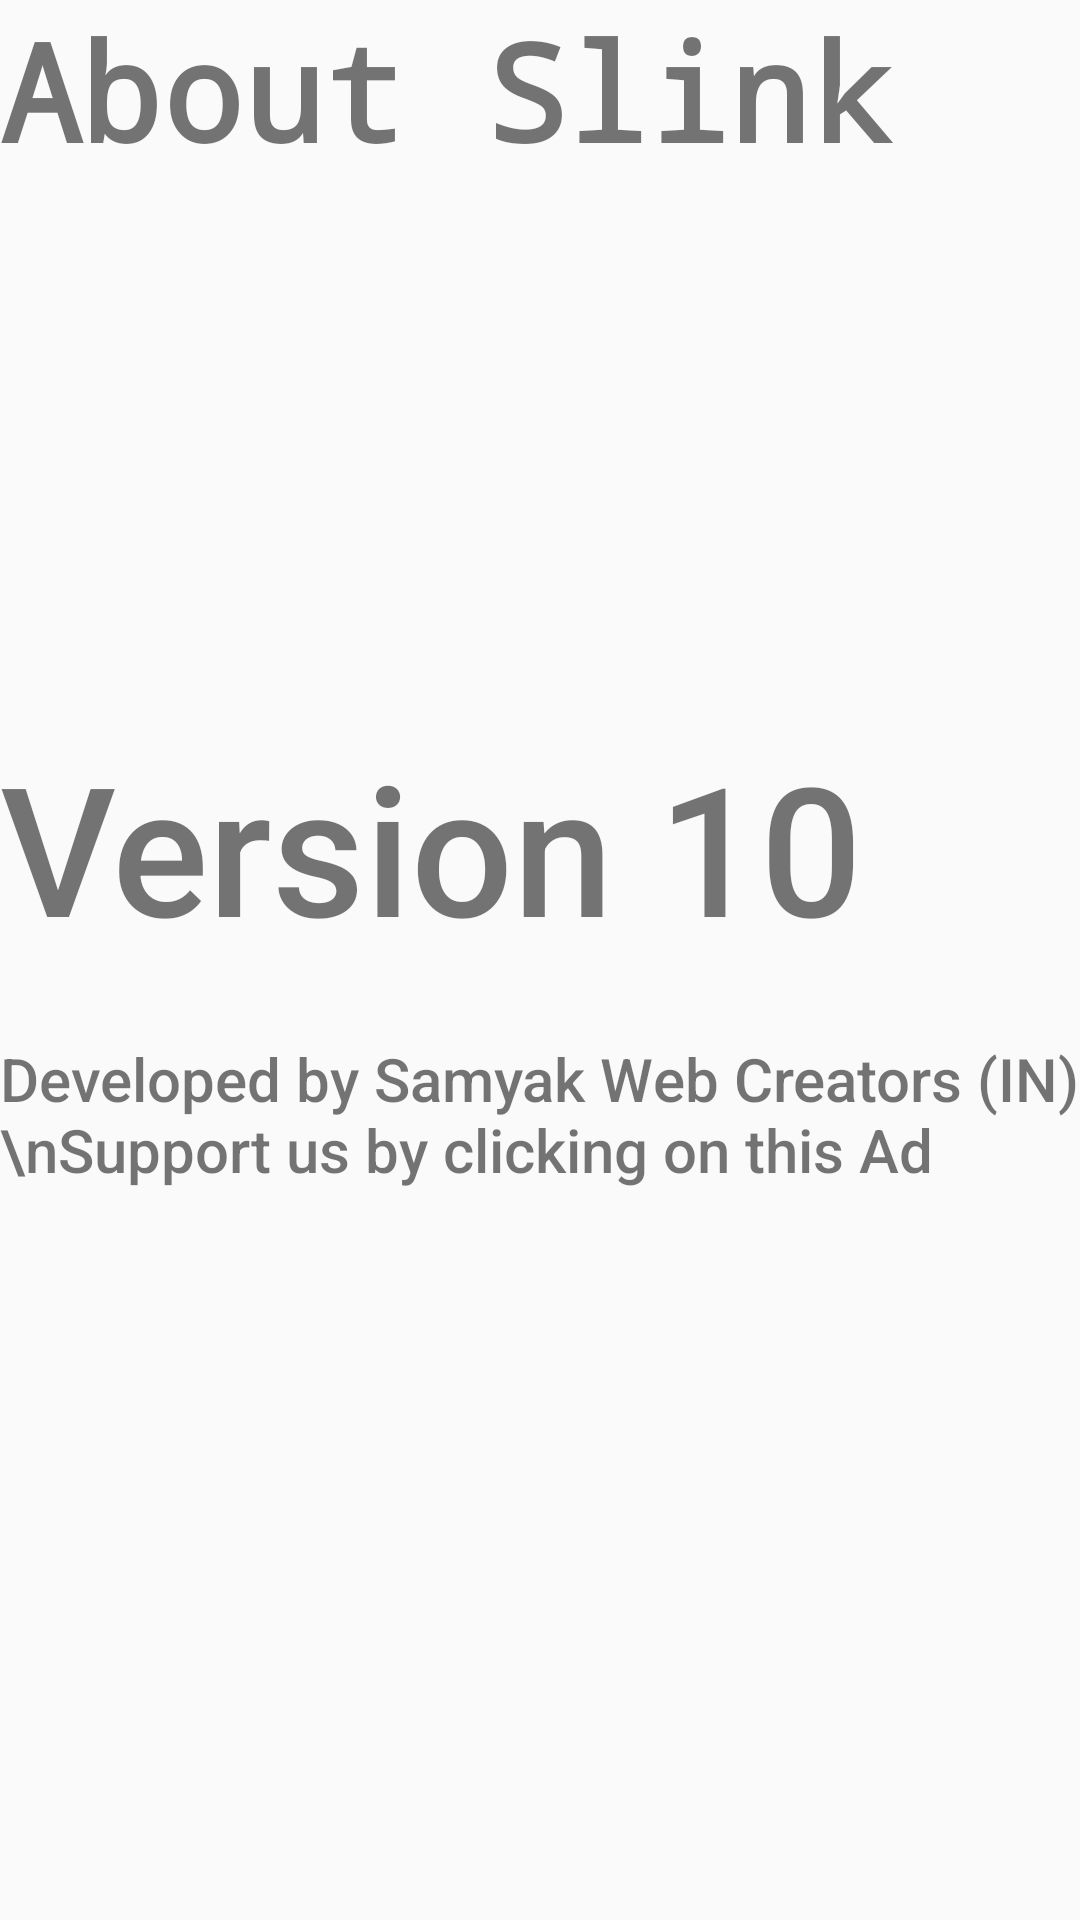

Android layout source for this screen:
<!-- AndroidManifest.xml: application theme AppTheme -->
<!-- res/layout/activity_about.xml -->
<?xml version="1.0" encoding="utf-8"?>

<LinearLayout xmlns:android="http://schemas.android.com/apk/res/android"
    xmlns:ads="http://schemas.android.com/apk/res-auto"
    xmlns:tools="http://schemas.android.com/tools"
    android:layout_width="match_parent"
    android:layout_height="match_parent"
    android:orientation="vertical"
    tools:context=".AboutActivity">

    <TextView
        android:id="@+id/textView5"
        android:layout_width="match_parent"
        android:layout_height="wrap_content"
        android:fontFamily="monospace"
        android:text="About Slink"
        android:textSize="45dp"
        android:textStyle="bold"
        />


    <ImageView
        android:id="@+id/imageView3"
        android:layout_width="323dp"
        android:layout_height="182dp"
        ads:srcCompat="@drawable/icon_noname" />

    <TextView
        android:id="@+id/textView8"
        android:layout_width="match_parent"
        android:layout_height="104dp"
        android:fontFamily="sans-serif-medium"
        android:text="Version 10"

        android:textSize="60dp" />

    <TextView
        android:id="@+id/textView6"
        android:layout_width="match_parent"
        android:layout_height="121dp"
        android:fontFamily="sans-serif-medium"
        android:text="Developed by Samyak Web Creators (IN)\nSupport us by clicking on this Ad"

        android:textSize="20dp" />


</LinearLayout>
<!-- resources referenced by this layout -->
<resources>
  <style name="AppTheme" parent="Theme.AppCompat.Light.DarkActionBar">
          
          <item name="colorPrimary">@color/colorPrimary</item>
          <item name="colorPrimaryDark">@color/colorPrimaryDark</item>
          <item name="colorAccent">@color/colorAccent</item>
      </style>
  <color name="colorPrimary">@android:color/holo_orange_dark</color>
  <color name="colorPrimaryDark">@android:color/holo_orange_dark</color>
  <color name="colorAccent">@android:color/holo_orange_dark</color>
</resources>
